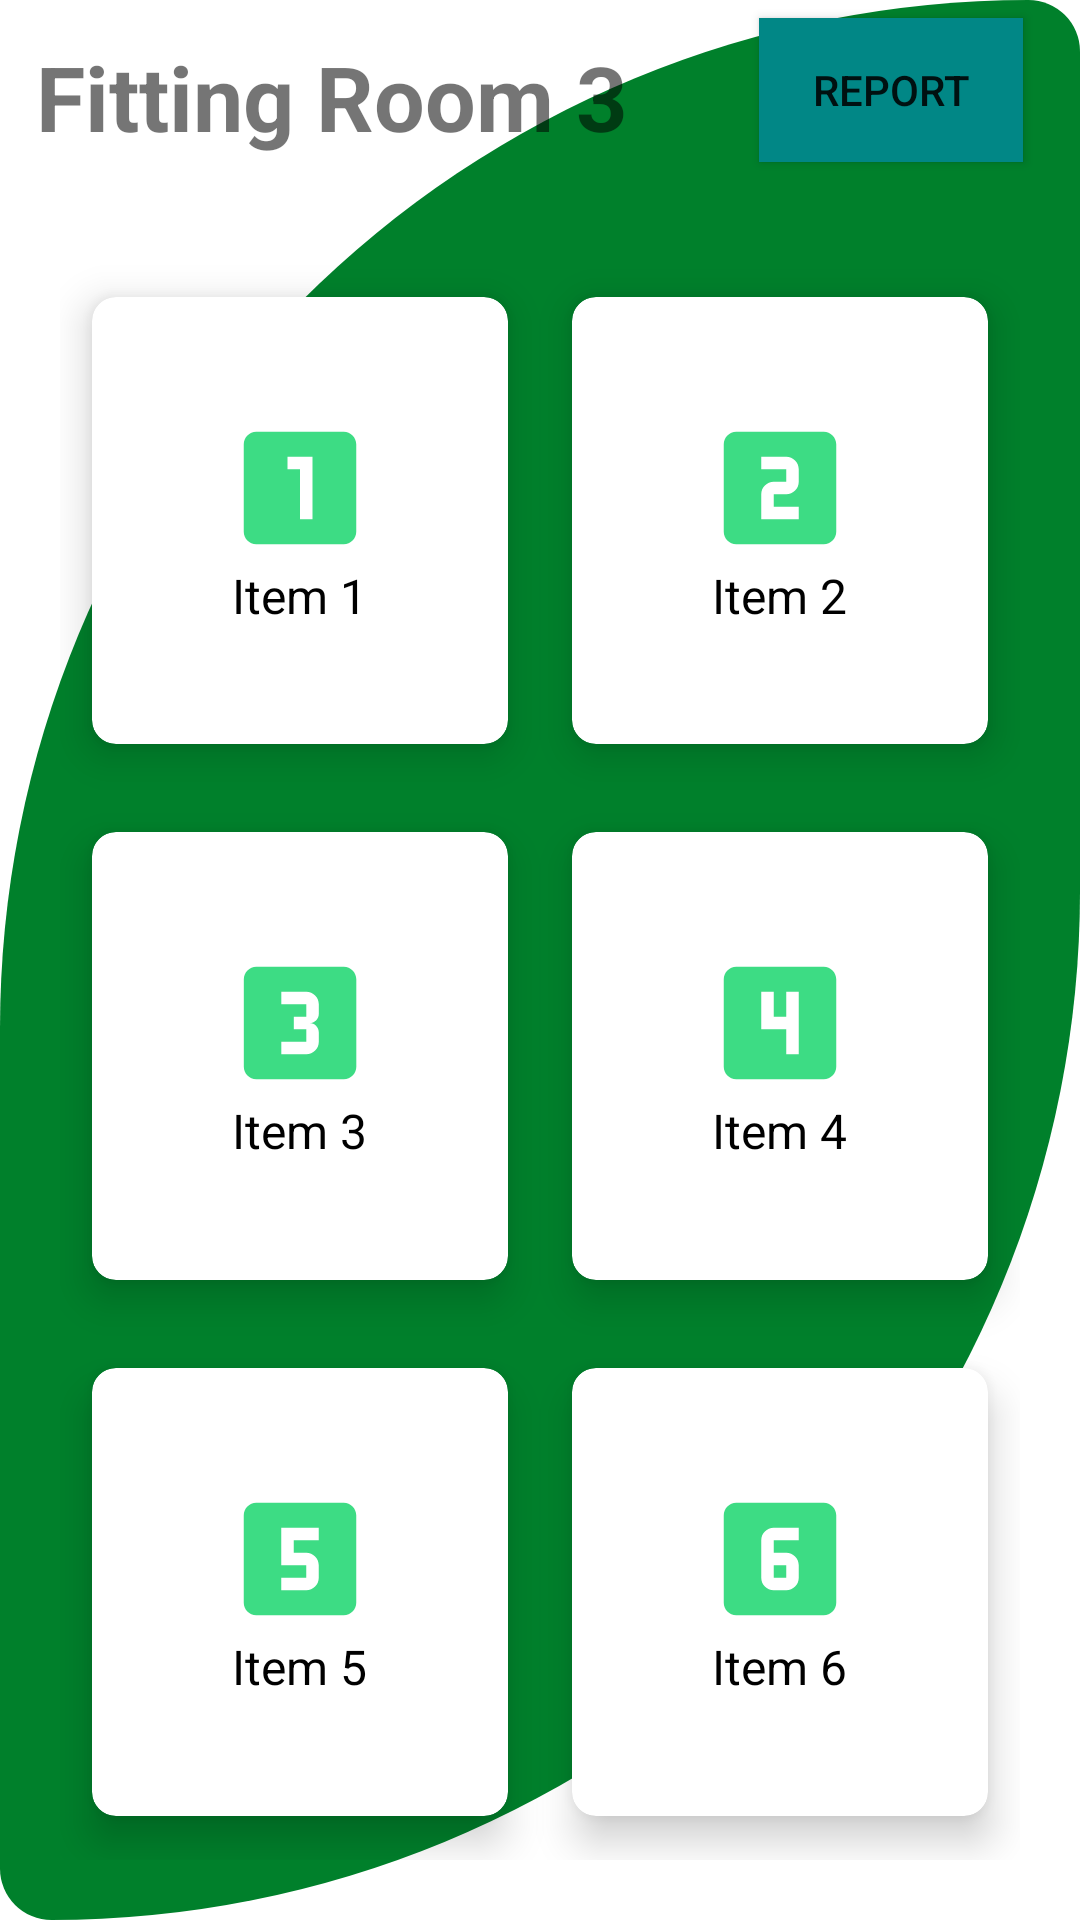

Here is an Android app screen rendered from its layout file. Give the layout XML and the strings, colors and styles it references.
<!-- AndroidManifest.xml: application theme Theme.KeepHere -->
<!-- res/layout/activity_fitting_room_3.xml -->
<?xml version="1.0" encoding="utf-8"?>
<RelativeLayout xmlns:android="http://schemas.android.com/apk/res/android"
    xmlns:app="http://schemas.android.com/apk/res-auto"
    xmlns:tools="http://schemas.android.com/tools"
    android:layout_width="match_parent"
    android:layout_height="match_parent"
    android:background="@drawable/fitting_room_background_2"
    tools:context=".FittingRoom1">

    <TextView
        android:id="@+id/textView"
        android:layout_width="wrap_content"
        android:layout_height="wrap_content"
        android:text="Fitting Room 3 "
        android:textSize="30sp"
        android:textStyle="bold"
        android:layout_margin="12dp"/>

    <GridLayout
        android:layout_width="match_parent"
        android:layout_height="match_parent"
        android:layout_below="@id/textView"
        android:layout_marginTop="20dp"
        android:layout_margin="20dp"
        android:columnCount="2"
        android:rowCount="3">

        <androidx.cardview.widget.CardView
            android:id="@+id/item1"
            android:layout_width="wrap_content"
            android:layout_height="wrap_content"
            android:layout_gravity="fill"
            android:layout_columnWeight="1"
            android:layout_rowWeight="1"
            android:layout_row="0"
            android:layout_column="0"
            app:cardCornerRadius="8dp"
            app:cardElevation="8dp"
            app:cardUseCompatPadding="true">

            <LinearLayout
                android:layout_width="wrap_content"
                android:layout_height="wrap_content"
                android:layout_gravity="center_vertical|center_horizontal"
                android:gravity="center"
                android:orientation="vertical">

                <ImageView
                    android:layout_width="wrap_content"
                    android:layout_height="wrap_content"
                    android:src="@drawable/ic_item1"/>

                <TextView
                    android:layout_width="wrap_content"
                    android:layout_height="wrap_content"
                    android:text="Item 1"
                    android:textSize="16sp"
                    android:textColor="@color/black"/>
            </LinearLayout>

        </androidx.cardview.widget.CardView>

        <androidx.cardview.widget.CardView
            android:id="@+id/item2"
            android:layout_width="wrap_content"
            android:layout_height="wrap_content"
            android:layout_gravity="fill"
            android:layout_columnWeight="1"
            android:layout_rowWeight="1"
            android:layout_row="0"
            android:layout_column="1"
            app:cardCornerRadius="8dp"
            app:cardElevation="8dp"
            app:cardUseCompatPadding="true">

            <LinearLayout
                android:layout_width="wrap_content"
                android:layout_height="wrap_content"
                android:layout_gravity="center_vertical|center_horizontal"
                android:gravity="center"
                android:orientation="vertical">

                <ImageView
                    android:layout_width="wrap_content"
                    android:layout_height="wrap_content"
                    android:src="@drawable/ic_item2"/>

                <TextView
                    android:layout_width="wrap_content"
                    android:layout_height="wrap_content"
                    android:text="Item 2"
                    android:textSize="16sp"
                    android:textColor="@color/black"/>
            </LinearLayout>

        </androidx.cardview.widget.CardView>

        <androidx.cardview.widget.CardView
            android:id="@+id/item3"
            android:layout_width="wrap_content"
            android:layout_height="wrap_content"
            android:layout_gravity="fill"
            android:layout_columnWeight="1"
            android:layout_rowWeight="1"
            android:layout_row="1"
            android:layout_column="0"
            app:cardCornerRadius="8dp"
            app:cardElevation="8dp"
            app:cardUseCompatPadding="true">

            <LinearLayout
                android:layout_width="wrap_content"
                android:layout_height="wrap_content"
                android:layout_gravity="center_vertical|center_horizontal"
                android:gravity="center"
                android:orientation="vertical">

                <ImageView
                    android:layout_width="wrap_content"
                    android:layout_height="wrap_content"
                    android:src="@drawable/ic_item3"/>

                <TextView
                    android:layout_width="wrap_content"
                    android:layout_height="wrap_content"
                    android:text="Item 3"
                    android:textSize="16sp"
                    android:textColor="@color/black"/>
            </LinearLayout>

        </androidx.cardview.widget.CardView>

        <androidx.cardview.widget.CardView
            android:id="@+id/item4"
            android:layout_width="wrap_content"
            android:layout_height="wrap_content"
            android:layout_gravity="fill"
            android:layout_columnWeight="1"
            android:layout_rowWeight="1"
            android:layout_row="1"
            android:layout_column="1"
            app:cardCornerRadius="8dp"
            app:cardElevation="8dp"
            app:cardUseCompatPadding="true">

            <LinearLayout
                android:layout_width="wrap_content"
                android:layout_height="wrap_content"
                android:layout_gravity="center_vertical|center_horizontal"
                android:gravity="center"
                android:orientation="vertical">

                <ImageView
                    android:layout_width="wrap_content"
                    android:layout_height="wrap_content"
                    android:src="@drawable/ic_item4"/>

                <TextView
                    android:layout_width="wrap_content"
                    android:layout_height="wrap_content"
                    android:text="Item 4"
                    android:textSize="16sp"
                    android:textColor="@color/black"/>
            </LinearLayout>

        </androidx.cardview.widget.CardView>

        <androidx.cardview.widget.CardView
            android:id="@+id/item5"
            android:layout_width="wrap_content"
            android:layout_height="wrap_content"
            android:layout_gravity="fill"
            android:layout_columnWeight="1"
            android:layout_rowWeight="1"
            android:layout_row="2"
            android:layout_column="0"
            app:cardCornerRadius="8dp"
            app:cardElevation="8dp"
            app:cardUseCompatPadding="true">

            <LinearLayout
                android:layout_width="wrap_content"
                android:layout_height="wrap_content"
                android:layout_gravity="center_vertical|center_horizontal"
                android:gravity="center"
                android:orientation="vertical">

                <ImageView
                    android:layout_width="wrap_content"
                    android:layout_height="wrap_content"
                    android:src="@drawable/ic_item5"/>

                <TextView
                    android:layout_width="wrap_content"
                    android:layout_height="wrap_content"
                    android:text="Item 5"
                    android:textSize="16sp"
                    android:textColor="@color/black"/>
            </LinearLayout>

        </androidx.cardview.widget.CardView>

        <androidx.cardview.widget.CardView
            android:id="@+id/item6"
            android:layout_width="wrap_content"
            android:layout_height="wrap_content"
            android:layout_gravity="fill"
            android:layout_columnWeight="1"
            android:layout_rowWeight="1"
            android:layout_row="2"
            android:layout_column="1"
            app:cardCornerRadius="8dp"
            app:cardElevation="8dp"
            app:cardUseCompatPadding="true">

            <LinearLayout
                android:layout_width="wrap_content"
                android:layout_height="wrap_content"
                android:layout_gravity="center_vertical|center_horizontal"
                android:gravity="center"
                android:orientation="vertical">

                <ImageView
                    android:layout_width="wrap_content"
                    android:layout_height="wrap_content"
                    android:src="@drawable/ic_item6"/>

                <TextView
                    android:layout_width="wrap_content"
                    android:layout_height="wrap_content"
                    android:text="Item 6"
                    android:textSize="16sp"
                    android:textColor="@color/black"/>
            </LinearLayout>

        </androidx.cardview.widget.CardView>

    </GridLayout>

    <Button
        android:id="@+id/btnReport"
        android:layout_width="wrap_content"
        android:layout_height="wrap_content"
        android:layout_alignParentTop="true"
        android:layout_alignParentEnd="true"
        android:layout_marginTop="6dp"
        android:layout_marginEnd="19dp"
        android:text="Report"
        android:background="@color/teal_700"
        app:layout_constraintEnd_toEndOf="parent"
        app:layout_constraintHorizontal_bias="0.5"
        app:layout_constraintStart_toStartOf="parent"
        app:layout_constraintTop_toBottomOf="@+id/textView" />

</RelativeLayout>
<!-- resources referenced by this layout -->
<resources>
  <color name="black">#FF000000</color>
  <color name="teal_700">#FF018786</color>
  <!-- drawable fitting_room_background_2 (drawable) -->
  <?xml version="1.0" encoding="utf-8"?>
  <shape xmlns:android="http://schemas.android.com/apk/res/android"
      android:shape="rectangle">
  
      <solid android:color="@color/green_2"/>
  
      <corners
          android:topLeftRadius="2000dp"
          android:topRightRadius="100dp"
          android:bottomLeftRadius="100dp"
          android:bottomRightRadius="2000dp"/>
  
  
  </shape>
  <!-- drawable ic_item1 (drawable) -->
  <vector android:height="50dp" android:tint="#3DDC84"
      android:viewportHeight="24" android:viewportWidth="24"
      android:width="50dp" xmlns:android="http://schemas.android.com/apk/res/android">
      <path android:fillColor="@android:color/white" android:pathData="M19,3L5,3c-1.1,0 -2,0.9 -2,2v14c0,1.1 0.9,2 2,2h14c1.1,0 2,-0.9 2,-2L21,5c0,-1.1 -0.9,-2 -2,-2zM14,17h-2L12,9h-2L10,7h4v10z"/>
  </vector>
  <!-- drawable ic_item2 (drawable) -->
  <vector android:height="50dp" android:tint="#3DDC84"
      android:viewportHeight="24" android:viewportWidth="24"
      android:width="50dp" xmlns:android="http://schemas.android.com/apk/res/android">
      <path android:fillColor="@android:color/white" android:pathData="M19,3L5,3c-1.1,0 -2,0.9 -2,2v14c0,1.1 0.9,2 2,2h14c1.1,0 2,-0.9 2,-2L21,5c0,-1.1 -0.9,-2 -2,-2zM15,11c0,1.11 -0.9,2 -2,2h-2v2h4v2L9,17v-4c0,-1.11 0.9,-2 2,-2h2L13,9L9,9L9,7h4c1.1,0 2,0.89 2,2v2z"/>
  </vector>
  <!-- drawable ic_item3 (drawable) -->
  <vector android:height="50dp" android:tint="#3DDC84"
      android:viewportHeight="24" android:viewportWidth="24"
      android:width="50dp" xmlns:android="http://schemas.android.com/apk/res/android">
      <path android:fillColor="@android:color/white" android:pathData="M19.01,3h-14c-1.1,0 -2,0.9 -2,2v14c0,1.1 0.9,2 2,2h14c1.1,0 2,-0.9 2,-2L21.01,5c0,-1.1 -0.9,-2 -2,-2zM15.01,10.5c0,0.83 -0.67,1.5 -1.5,1.5 0.83,0 1.5,0.67 1.5,1.5L15.01,15c0,1.11 -0.9,2 -2,2h-4v-2h4v-2h-2v-2h2L13.01,9h-4L9.01,7h4c1.1,0 2,0.89 2,2v1.5z"/>
  </vector>
  <!-- drawable ic_item4 (drawable) -->
  <vector android:height="50dp" android:tint="#3DDC84"
      android:viewportHeight="24" android:viewportWidth="24"
      android:width="50dp" xmlns:android="http://schemas.android.com/apk/res/android">
      <path android:fillColor="@android:color/white" android:pathData="M19,3L5,3c-1.1,0 -2,0.9 -2,2v14c0,1.1 0.9,2 2,2h14c1.1,0 2,-0.9 2,-2L21,5c0,-1.1 -0.9,-2 -2,-2zM15,17h-2v-4L9,13L9,7h2v4h2L13,7h2v10z"/>
  </vector>
  <!-- drawable ic_item5 (drawable) -->
  <vector android:height="50dp" android:tint="#3DDC84"
      android:viewportHeight="24" android:viewportWidth="24"
      android:width="50dp" xmlns:android="http://schemas.android.com/apk/res/android">
      <path android:fillColor="@android:color/white" android:pathData="M19,3L5,3c-1.1,0 -2,0.9 -2,2v14c0,1.1 0.9,2 2,2h14c1.1,0 2,-0.9 2,-2L21,5c0,-1.1 -0.9,-2 -2,-2zM15,9h-4v2h2c1.1,0 2,0.89 2,2v2c0,1.11 -0.9,2 -2,2L9,17v-2h4v-2L9,13L9,7h6v2z"/>
  </vector>
  <!-- drawable ic_item6 (drawable) -->
  <vector android:height="50dp" android:tint="#3DDC84"
      android:viewportHeight="24" android:viewportWidth="24"
      android:width="50dp" xmlns:android="http://schemas.android.com/apk/res/android">
      <path android:fillColor="@android:color/white" android:pathData="M11,15h2v-2h-2v2zM19,3L5,3c-1.1,0 -2,0.9 -2,2v14c0,1.1 0.9,2 2,2h14c1.1,0 2,-0.9 2,-2L21,5c0,-1.1 -0.9,-2 -2,-2zM15,9h-4v2h2c1.1,0 2,0.89 2,2v2c0,1.11 -0.9,2 -2,2h-2c-1.1,0 -2,-0.89 -2,-2L9,9c0,-1.11 0.9,-2 2,-2h4v2z"/>
  </vector>
  <color name="green_2">#00802B</color>
  <color name="purple_500">#FF6200EE</color>
  <color name="purple_700">#FF3700B3</color>
  <color name="white">#FFFFFFFF</color>
  <color name="teal_200">#FF03DAC5</color>
</resources>
